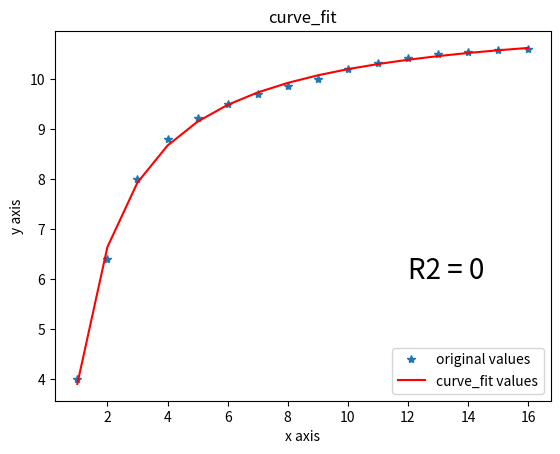

Write Python code to recreate this figure.
# import matplotlib.pyplot as plt
# import numpy as np
#
# x = np.arange(1, 17, 1)
# y = np.array([4.00, 6.40, 8.00, 8.80, 9.22, 9.50, 9.70, 9.86, 10.00, 10.20, 10.32, 10.42, 10.50, 10.55, 10.58, 10.60])
# z1 = np.polyfit(x, y, 3)#用3次多项式拟合
# p1 = np.poly1d(z1)
# print(p1) #在屏幕上打印拟合多项式
# yvals=p1(x)#也可以使用yvals=np.polyval(z1,x)
# plot1=plt.plot(x, y, '*',label='original values')
# plot2=plt.plot(x, yvals, 'r',label='polyfit values')
# plt.xlabel('x axis')
# plt.ylabel('y axis')
# plt.legend(loc=4)
# plt.title('polyfitting')
# plt.show()

#
from scipy import stats
import matplotlib.pyplot as plt
from scipy.optimize import curve_fit
import numpy as np
x = np.arange(1, 17, 1)
y = np.array([4.00, 6.40, 8.00, 8.80, 9.22, 9.50, 9.70, 9.86, 10.00, 10.20, 10.32, 10.42, 10.50, 10.55, 10.58, 10.60])
def func(x,a,b,c,i):
    return a*np.exp(b/x)+c*x**2+i*x
popt, pcov = curve_fit(func, x, y)
print(popt)
a=popt[0]#popt里面是拟合系数，读者可以自己help其用法
b=popt[1]
c=popt[2]
i=popt[3]
# print(a,b,c)
# print(pcov)

yvals=func(x,a,b,c,i)

# x = np.arange(1, 17, 1)
# y = np.array([4.00, 6.40, 8.00, 8.80, 9.22, 9.50, 9.70, 9.86, 10.00, 10.20, 10.32, 10.42, 10.50, 10.55, 10.58, 10.60])
# z1 = np.polyfit(x, y, 3)#用3次多项式拟合
# p1 = np.poly1d(z1)
# print(p1) #在屏幕上打印拟合多项式
# yvals=p1(x)#也可以使用yvals=np.polyval(z1,x)

slope,intercept, r_value, p_value, std_err = stats.linregress(y, yvals)


# print(r_value**2)


plot1=plt.plot(x, y, '*',label='original values')
plot2=plt.plot(x, yvals, 'r',label='curve_fit values')
plt.xlabel('x axis')
plt.ylabel('y axis')
plt.legend(loc=4)#指定legend的位置,读者可以自己help它的用法
plt.title('curve_fit')
# plt.text(0.6, 0.6, r'$\mathcal{A}\mathrm{sin}(2 \omega t)$',
#          fontsize=20)
plt.text(12, 6, 'R2 = %d'%(r_value**2), fontsize=20)
plt.show()
plt.savefig('p2.png')

